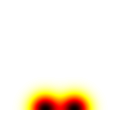

This chart was generated by the following Python code:
"""
Martino Zanetti

This code generates a double square Npx*Npx bmp image featuring a double gaussian with inverted intensity.
"""

import numpy as np
import matplotlib.pyplot as plt
from matplotlib.colors import Normalize

#Npx=int(input("Write the number of pixels defining the size of your (square) image:"))
Npx=100

# Define the image size
image_size = (Npx, Npx)

# Create a coordinate grid
x = np.linspace(-1, 1, image_size[1])
y = np.linspace(-1, 1, image_size[0])
x, y = np.meshgrid(x, y)

# Define Gaussian parameters
sigma = 0.2
mean1 = (-0.3, -1)
mean2 = (0.3, -1)

# Define the two Gaussian functions
gaussian1 = np.exp(-((x - mean1[0])**2 + (y - mean1[1])**2) / (2 * sigma**2))
gaussian2 = np.exp(-((x - mean2[0])**2 + (y - mean2[1])**2) / (2 * sigma**2))

# Combine the Gaussians
combined_gaussians = gaussian1 + gaussian2

# Normalize the combined gaussians to the range [0, 1]
norm = Normalize(vmin=0, vmax=combined_gaussians.max())
normalized_image = norm(-combined_gaussians+1)

# Create a figure and axis without borders and padding
figure_size = 1
mydpi = Npx/figure_size
fig, ax = plt.subplots(figsize=(figure_size, figure_size), dpi=mydpi)  # figure_size inches * mydpi DPI = Npx pixels
ax.imshow(normalized_image, cmap='hot', origin='lower')

# Remove axes and extra space
ax.axis('off')
plt.subplots_adjust(left=0, right=1, top=1, bottom=0)

# Save the image without extra padding
plt.savefig('2gauss.png', dpi=mydpi, bbox_inches='tight', pad_inches=0, transparent=True)

plt.close(fig)  # Close the figure to free memory
